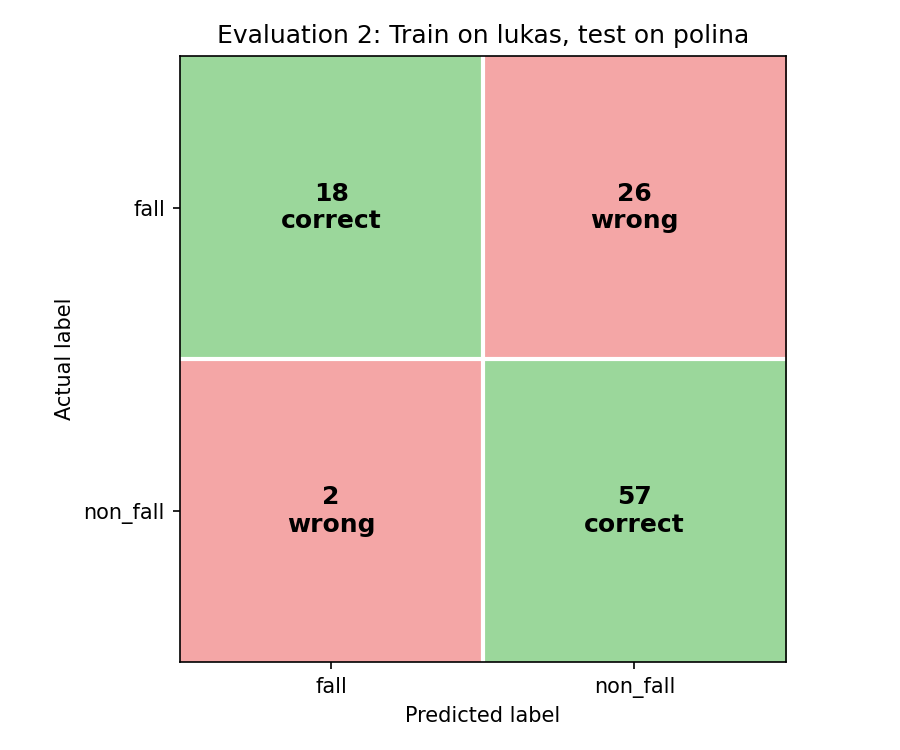

Source data for this figure (header and first rows):
, predicted_fall, predicted_non_fall
actual_fall, 18, 26
actual_non_fall, 2, 57
